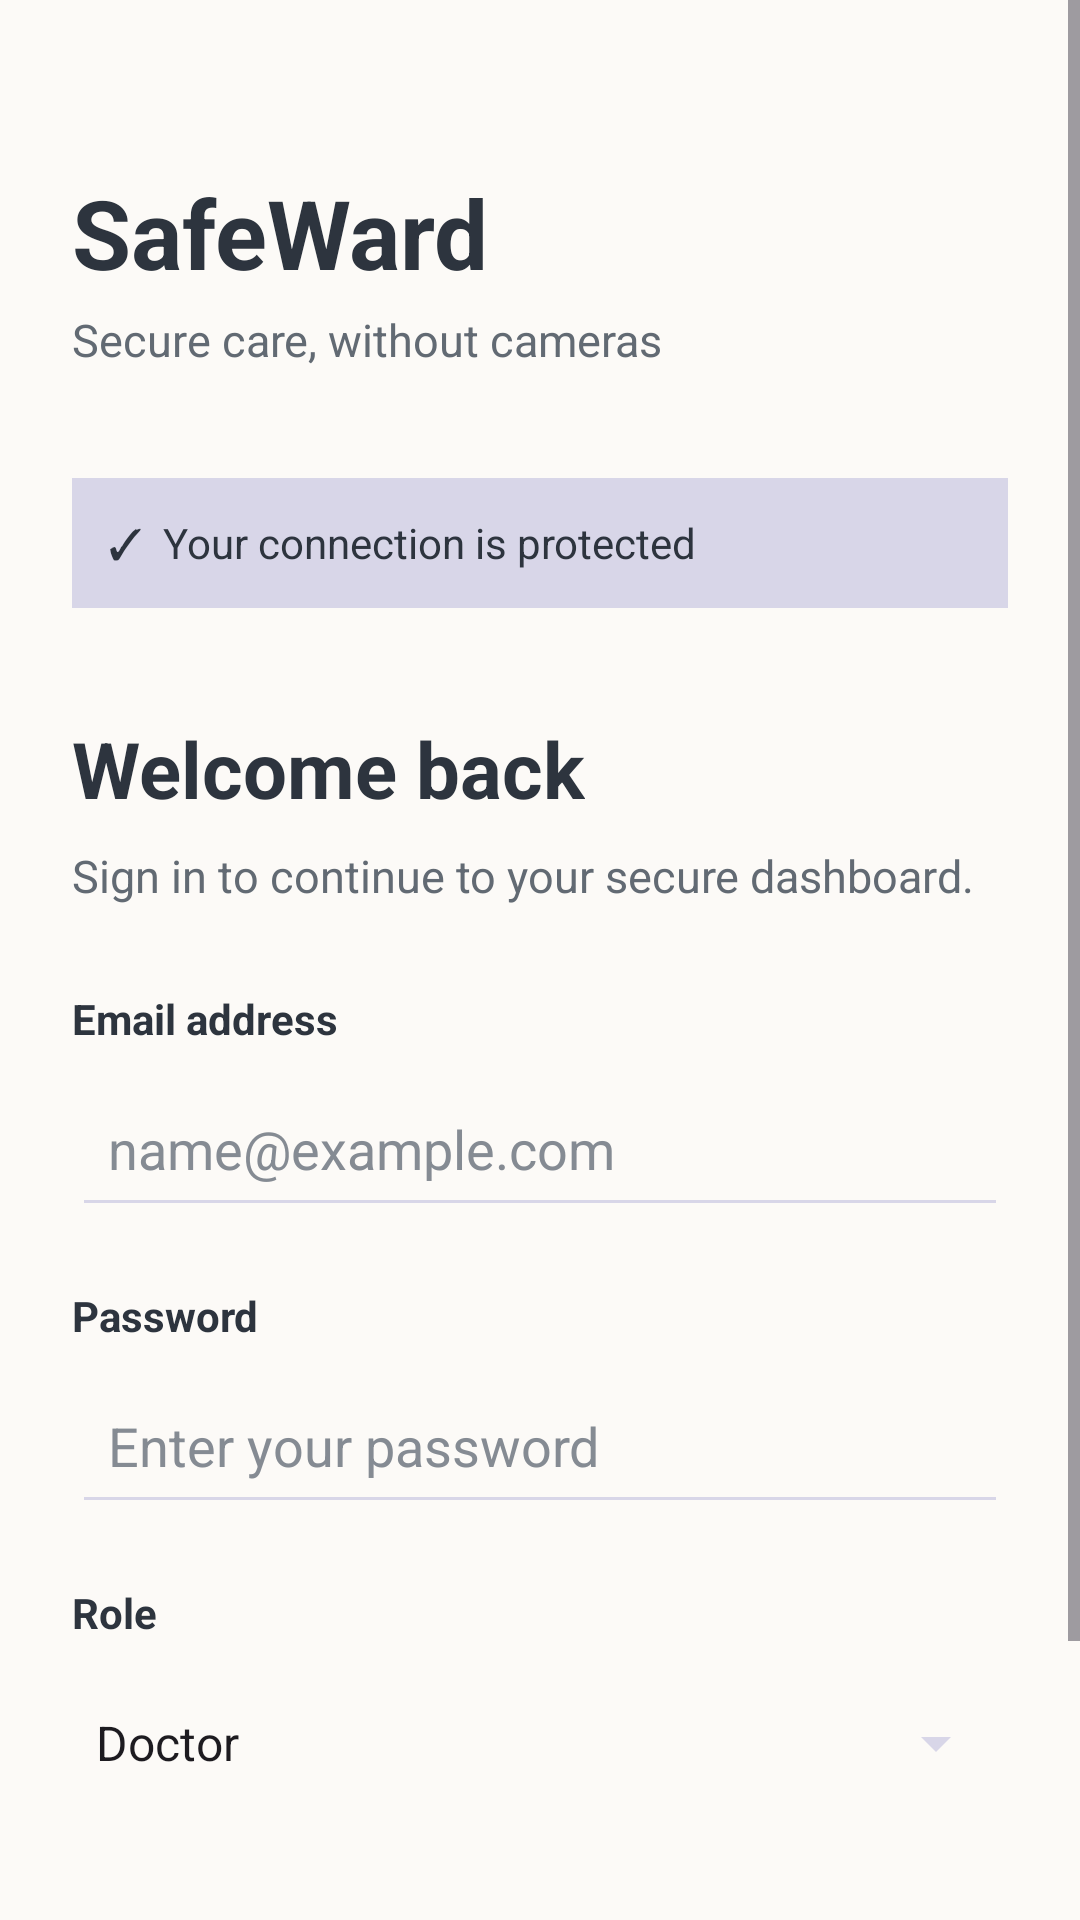

Layout XML and referenced resources for this Android screen:
<!-- AndroidManifest.xml: application theme Theme.SafeWard -->
<!-- res/layout/activity_main.xml -->
<?xml version="1.0" encoding="utf-8"?>
<ScrollView xmlns:android="http://schemas.android.com/apk/res/android"
            xmlns:tools="http://schemas.android.com/tools"
            android:id="@+id/main"
            android:layout_width="match_parent"
            android:layout_height="match_parent"
            android:background="#FCFAF7"
            android:fillViewport="true"
            tools:context=".MainActivity">

    <LinearLayout
            android:layout_width="match_parent"
            android:layout_height="wrap_content"
            android:orientation="vertical"
            android:padding="24dp">

        <TextView
                android:layout_width="wrap_content"
                android:layout_height="wrap_content"
                android:layout_marginTop="32dp"
                android:text="SafeWard"
                android:textColor="#2D343E"
                android:textSize="32sp"
                android:textStyle="bold" />

        <TextView
                android:layout_width="wrap_content"
                android:layout_height="wrap_content"
                android:layout_marginTop="4dp"
                android:text="Secure care, without cameras"
                android:textColor="#626A73"
                android:textSize="15sp" />

        <TextView
                android:layout_width="match_parent"
                android:layout_height="wrap_content"
                android:layout_marginTop="36dp"
                android:background="#D8D6E8"
                android:padding="12dp"
                android:text="✓  Your connection is protected"
                android:textColor="#2D343E"
                android:textSize="14sp" />

        <TextView
                android:layout_width="wrap_content"
                android:layout_height="wrap_content"
                android:layout_marginTop="36dp"
                android:text="Welcome back"
                android:textColor="#2D343E"
                android:textSize="26sp"
                android:textStyle="bold" />

        <TextView
                android:layout_width="wrap_content"
                android:layout_height="wrap_content"
                android:layout_marginTop="8dp"
                android:text="Sign in to continue to your secure dashboard."
                android:textColor="#626A73"
                android:textSize="15sp" />

        <TextView
                android:layout_width="wrap_content"
                android:layout_height="wrap_content"
                android:layout_marginTop="28dp"
                android:text="Email address"
                android:textColor="#2D343E"
                android:textStyle="bold" />

        <EditText
                android:id="@+id/emailInput"
                android:layout_width="match_parent"
                android:layout_height="wrap_content"
                android:layout_marginTop="8dp"
                android:hint="name@example.com"
                android:inputType="textEmailAddress"
                android:minHeight="52dp"
                android:padding="12dp"
                android:textColor="#2D343E"
                android:textColorHint="#858B93"
                android:backgroundTint="#D8D6E8" />

        <TextView
                android:layout_width="wrap_content"
                android:layout_height="wrap_content"
                android:layout_marginTop="20dp"
                android:text="Password"
                android:textColor="#2D343E"
                android:textStyle="bold" />

        <EditText
                android:id="@+id/passwordInput"
                android:layout_width="match_parent"
                android:layout_height="wrap_content"
                android:layout_marginTop="8dp"
                android:hint="Enter your password"
                android:inputType="textPassword"
                android:minHeight="52dp"
                android:padding="12dp"
                android:textColor="#2D343E"
                android:textColorHint="#858B93"
                android:backgroundTint="#D8D6E8" />
        <TextView
                android:layout_width="wrap_content"
                android:layout_height="wrap_content"
                android:layout_marginTop="20dp"
                android:text="Role"
                android:textColor="#2D343E"
                android:textStyle="bold" />

        <Spinner
                android:id="@+id/roleSpinner"
                android:layout_width="match_parent"
                android:layout_height="wrap_content"
                android:layout_marginTop="8dp"
                android:minHeight="52dp"
                android:entries="@array/user_roles"
                android:spinnerMode="dropdown"
                android:backgroundTint="#D8D6E8" />
        <Button
                android:id="@+id/continueButton"
                android:layout_width="match_parent"
                android:layout_height="wrap_content"
                android:layout_marginTop="28dp"
                android:backgroundTint="#2D343E"
                android:minHeight="52dp"
                android:text="Continue"
                android:textAllCaps="false"
                android:textColor="#FFFFFF"
                android:textSize="16sp" />

        <TextView
                android:layout_width="match_parent"
                android:layout_height="wrap_content"
                android:layout_marginTop="20dp"
                android:gravity="center"
                android:text="Your health data is private and protected."
                android:textColor="#626A73"
                android:textSize="13sp" />

    </LinearLayout>
</ScrollView>
<!-- resources referenced by this layout -->
<resources>
  <string-array name="user_roles">
          <item>Doctor</item>
          <item>Nurse</item>
          <item>Family</item>
          <item>Security</item>
      </string-array>
  <style name="Theme.SafeWard" parent="Base.Theme.SafeWard" />
  <style name="Base.Theme.SafeWard" parent="Theme.Material3.DayNight.NoActionBar">
          
          
      </style>
</resources>
